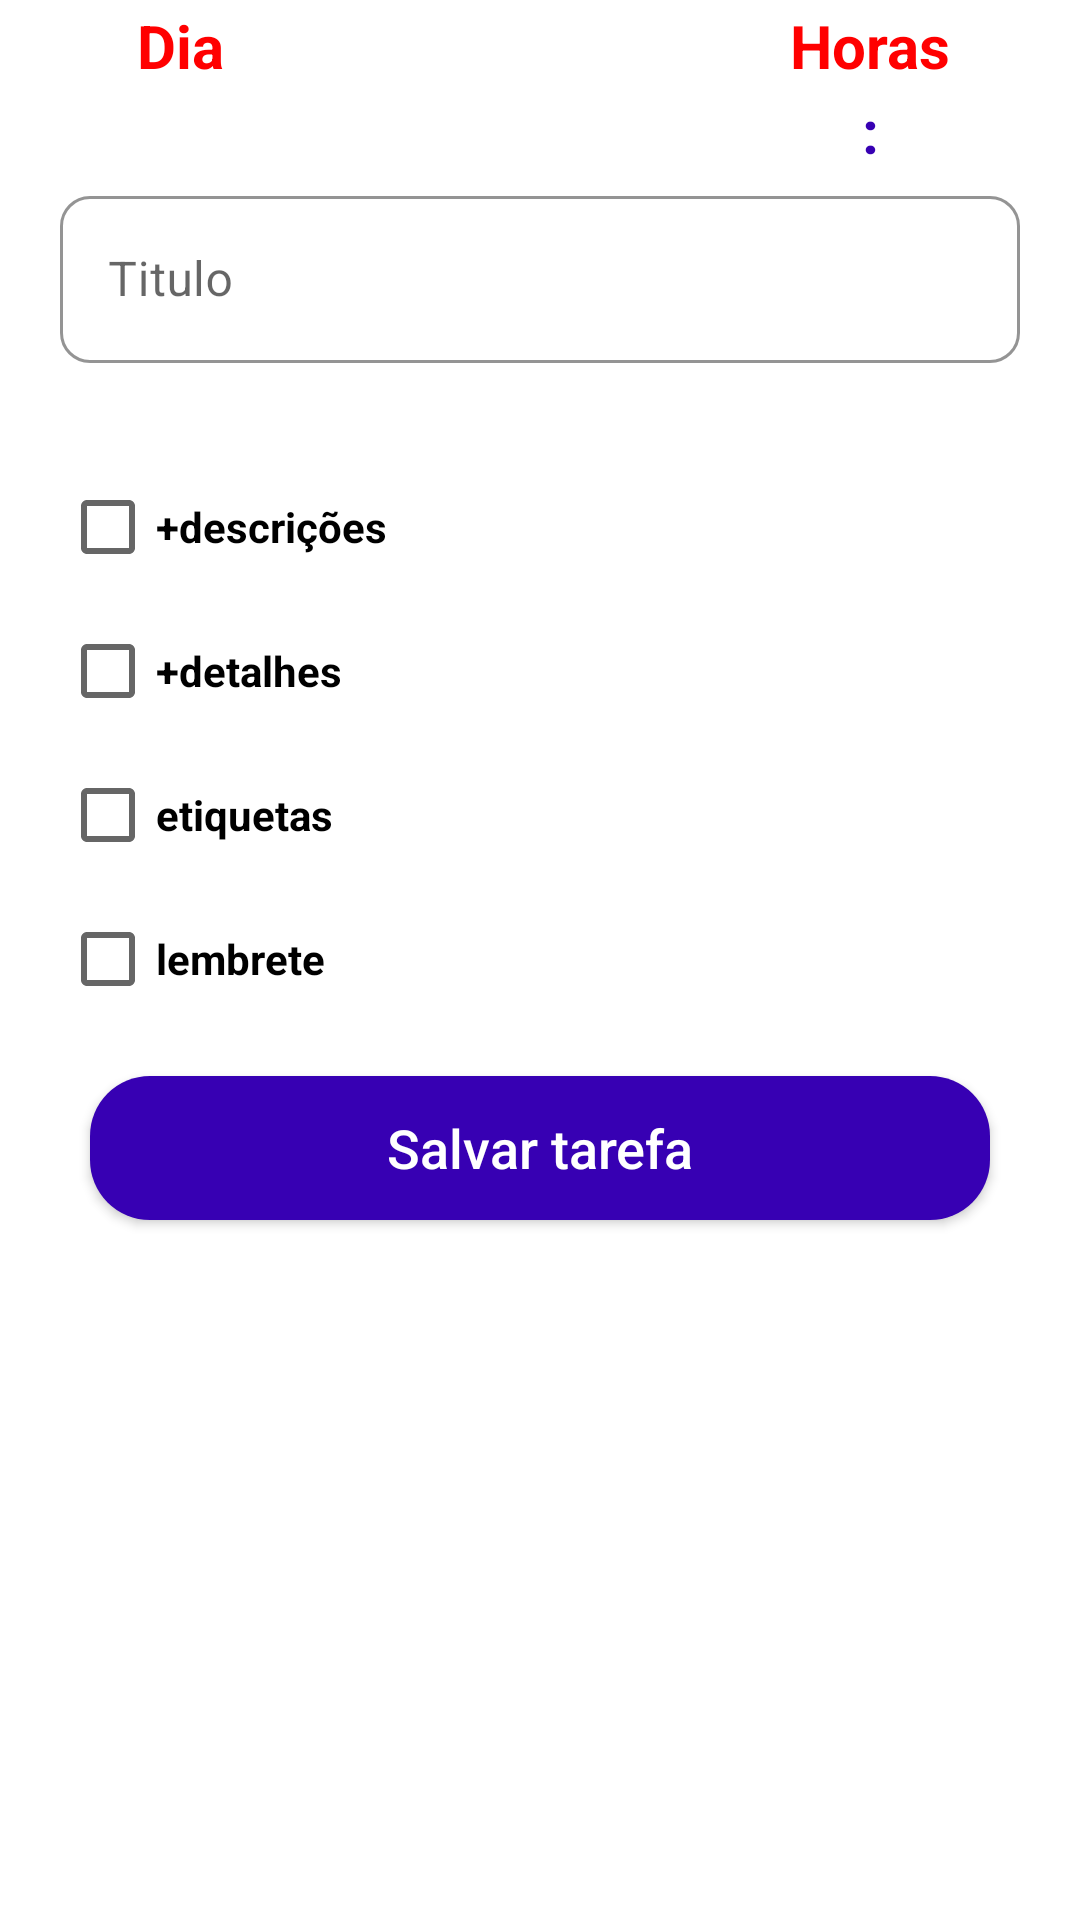

Android layout source for this screen:
<!-- AndroidManifest.xml: application theme Theme.Up -->
<!-- res/layout/frag_layout_criar_tarefa.xml -->
<?xml version="1.0" encoding="utf-8"?>
<ScrollView
    android:layout_width="match_parent"
    android:layout_height="match_parent"
    android:fillViewport="true"
    xmlns:android="http://schemas.android.com/apk/res/android">

<androidx.constraintlayout.widget.ConstraintLayout
    android:layout_width="match_parent"
    android:layout_height="wrap_content"
    android:background="@drawable/custom_frag_criar_tarefa"
    xmlns:app="http://schemas.android.com/apk/res-auto">

    <TextView
        android:id="@+id/txt_ano"
        android:layout_width="wrap_content"
        android:layout_height="wrap_content"
        android:text=""
        android:textColor="@color/black"
        android:textSize="15sp"
        app:layout_constraintStart_toEndOf="@id/view_dia"
        app:layout_constraintEnd_toStartOf="@id/txt_context_horas"
        app:layout_constraintTop_toTopOf="parent"
        android:layout_marginTop="5dp"/>

    <TextView
        android:id="@+id/txt_mes"
        android:layout_width="wrap_content"
        android:layout_height="wrap_content"
        android:text=""
        android:textColor="@color/black"
        android:textSize="15sp"
        app:layout_constraintStart_toEndOf="@id/view_dia"
        app:layout_constraintEnd_toStartOf="@id/txt_context_horas"
        app:layout_constraintTop_toBottomOf="@id/txt_ano"
        />


    <View
        android:id="@+id/view_hora"
        android:layout_width="80dp"
        android:layout_height="30dp"
        app:layout_constraintEnd_toEndOf="parent"
        app:layout_constraintBottom_toTopOf="@id/layout_Email"
        android:background="@drawable/custom_view_dia"
        android:layout_marginEnd="30dp"
        />
    <View
        android:id="@+id/view_dia"
        android:layout_width="40dp"
        android:layout_height="30dp"
        app:layout_constraintStart_toStartOf="parent"
        app:layout_constraintBottom_toTopOf="@id/layout_Email"
        android:layout_marginStart="40dp"
        android:background="@drawable/custom_view_dia"
        />

    <TextView
        android:id="@+id/txt_context_dia"
        android:text="@string/constante_dia"
        style="@style/view_dia_horas"
        app:layout_constraintStart_toStartOf="@id/view_dia"
        app:layout_constraintTop_toTopOf="parent"
        app:layout_constraintBottom_toTopOf="@id/view_dia"
        app:layout_constraintEnd_toEndOf="@id/view_dia"
        />
    <TextView
        android:id="@+id/txt_context_horas"
        android:text="@string/constante_horas"
        style="@style/view_dia_horas"
        app:layout_constraintStart_toStartOf="@id/view_hora"
        app:layout_constraintTop_toTopOf="parent"
        app:layout_constraintBottom_toTopOf="@id/view_hora"
        app:layout_constraintEnd_toEndOf="@id/view_hora"
        />
    <TextView
        android:id="@+id/txt_dia"
        android:layout_width="wrap_content"
        android:layout_height="wrap_content"
        android:text=""
        android:textSize="20sp"
        android:textStyle="bold"
        android:textColor="@color/black"
        app:layout_constraintStart_toStartOf="@id/view_dia"
        app:layout_constraintEnd_toEndOf="@id/view_dia"
        app:layout_constraintTop_toTopOf="@id/view_dia"
        app:layout_constraintBottom_toBottomOf="@id/view_dia"
        />


    <TextView
        android:id="@+id/txt_hrs"
        android:text=""
        style="@style/txt_data_hrs_min_ui"
        app:layout_constraintStart_toStartOf="@id/view_hora"
        app:layout_constraintTop_toTopOf="@id/view_hora"
        app:layout_constraintEnd_toEndOf="@id/info_div"
        app:layout_constraintBottom_toBottomOf="@id/view_hora"
        />
    <TextView
        android:id="@+id/info_div"
        android:layout_width="wrap_content"
        android:layout_height="wrap_content"
        android:text="@string/dois_pontos"
        android:textSize="20sp"
        android:textStyle="bold"
        android:textColor="@color/purple_700"
        app:layout_constraintStart_toStartOf="@id/view_hora"
        app:layout_constraintEnd_toEndOf="@id/view_hora"
        app:layout_constraintTop_toTopOf="@id/view_hora"
        />

    <TextView
        android:id="@+id/txt_min"
        android:text=""
        style="@style/txt_data_hrs_min_ui"
        app:layout_constraintStart_toEndOf="@id/info_div"
        app:layout_constraintTop_toTopOf="@id/view_hora"
        app:layout_constraintBottom_toBottomOf="@id/view_hora"
        />


    <com.google.android.material.textfield.TextInputLayout
        android:id="@+id/layout_Email"
        android:layout_width="match_parent"
        android:layout_height="wrap_content"
        android:hint="@string/hint_titulo"
        style="@style/Widget.MaterialComponents.TextInputLayout.OutlinedBox"
        app:boxCornerRadiusBottomEnd="10dp"
        app:boxCornerRadiusBottomStart="10dp"
        app:boxCornerRadiusTopEnd="10dp"
        app:boxCornerRadiusTopStart="10dp"
        app:boxStrokeColor="@color/red"
        app:hintTextColor="@color/red"
        android:layout_marginStart="20dp"
        android:layout_marginEnd="20dp"
        android:layout_marginTop="60dp"
        app:layout_constraintStart_toStartOf="parent"
        app:layout_constraintEnd_toEndOf="parent"
        app:layout_constraintTop_toTopOf="parent"

        >

        <com.google.android.material.textfield.TextInputEditText
            android:id="@+id/edit_titulo"
            android:layout_width="match_parent"
            android:layout_height="wrap_content"
            android:maxLines="1"
            android:maxLength="26"
            android:inputType="textEmailAddress"


            />

    </com.google.android.material.textfield.TextInputLayout>

    <com.google.android.material.textfield.TextInputLayout
        android:id="@+id/edit_layout_descricao"
        android:layout_width="match_parent"
        android:layout_height="wrap_content"
        android:layout_marginTop="10dp"
        android:layout_marginStart="20dp"
        android:layout_marginEnd="20dp"
        app:layout_constraintTop_toBottomOf="@id/layout_Email"
        style="@style/Widget.MaterialComponents.TextInputLayout.OutlinedBox"
        android:hint="@string/hint_descricao"
        android:textColorHint="@color/black">

        <com.google.android.material.textfield.TextInputEditText
            android:id="@+id/edit_descricao"
            android:layout_width="match_parent"
            android:layout_height="match_parent"
            android:maxLines="1"
            android:maxLength="26"
            android:inputType="text"
            android:visibility="gone"/>


    </com.google.android.material.textfield.TextInputLayout>

    <com.google.android.material.textfield.TextInputLayout
        android:id="@+id/edit_layout_detalhes"
        android:layout_width="match_parent"
        android:layout_height="wrap_content"
        android:layout_marginTop="10dp"
        android:layout_marginStart="20dp"
        android:layout_marginEnd="20dp"
        app:layout_constraintTop_toBottomOf="@id/edit_layout_descricao"
        style="@style/Widget.MaterialComponents.TextInputLayout.OutlinedBox"
        android:hint="@string/hint_detalhes"
        android:textColorHint="@color/black"

        >

        <com.google.android.material.textfield.TextInputEditText
            android:id="@+id/edit_detalhes"
            android:layout_width="match_parent"
            android:layout_height="match_parent"
            android:inputType="textMultiLine"
            android:maxLength="160"
            android:visibility="gone"/>


    </com.google.android.material.textfield.TextInputLayout>

    <CheckBox
        android:id="@+id/checkBox"
        android:layout_width="wrap_content"
        android:layout_height="wrap_content"
        android:text="@string/txt_ckeckin_descricao"
        android:textStyle="bold"
        app:layout_constraintStart_toStartOf="@id/layout_Email"
        app:layout_constraintTop_toBottomOf="@id/edit_layout_detalhes"
        />

    <CheckBox
        android:id="@+id/checkBox2"
        android:layout_width="wrap_content"
        android:layout_height="wrap_content"
        android:text="@string/txt_ckeckin_detalhes"
        android:textStyle="bold"
        app:layout_constraintStart_toStartOf="@id/layout_Email"
        app:layout_constraintTop_toBottomOf="@id/checkBox"
        />

    <CheckBox
        android:id="@+id/checkBox3"
        android:layout_width="wrap_content"
        android:layout_height="wrap_content"
        android:text="@string/etiquetas"
        android:textStyle="bold"
        app:layout_constraintStart_toStartOf="@id/layout_Email"
        app:layout_constraintTop_toBottomOf="@id/checkBox2"
        />

    <CheckBox
        android:id="@+id/checkBox4"
        android:layout_width="wrap_content"
        android:layout_height="wrap_content"
        android:text="@string/txt_checkin_lembrete"
        android:textStyle="bold"
        app:layout_constraintStart_toStartOf="@id/layout_Email"
        app:layout_constraintTop_toBottomOf="@id/checkBox3"
        />

    <Button
        android:id="@+id/bt_salvar"
        style="@style/bt_form"
        android:background="@drawable/bg_bt_entrar_login"
        app:layout_constraintTop_toBottomOf="@id/checkBox4"
        app:layout_constraintStart_toStartOf="parent"
        app:layout_constraintEnd_toEndOf="parent"
        android:text="@string/bt_salvar_tarefa"
        android:textAllCaps="false"
        />

    <RadioGroup
        android:id="@+id/prioridades"
        android:layout_width="wrap_content"
        android:layout_height="wrap_content"
        app:layout_constraintTop_toBottomOf="@id/edit_layout_detalhes"
        app:layout_constraintEnd_toEndOf="parent"
        android:layout_marginEnd="30dp"
        android:visibility="gone"
        >

        <RadioButton
            android:id="@+id/bt_radio_duque"
            android:text="@string/txt_etiqueta_pra_ontem"
            style="@style/radio_group_etiquetas"
            android:background="@drawable/bg_radio_dugue"
            />

        <RadioButton
            android:id="@+id/bt_radio_norapido"
            android:text="@string/txt_etiqueta_no_rapido"
            style="@style/radio_group_etiquetas"
            android:background="@drawable/bg_radio_norapido"
            />

        <RadioButton
            android:id="@+id/bt_radio_suave"
            android:text="@string/txt_etiqueta_ta_suave"
            style="@style/radio_group_etiquetas"
            android:background="@drawable/bg_radio_suave"
            />
    </RadioGroup>
</androidx.constraintlayout.widget.ConstraintLayout>
</ScrollView>
<!-- resources referenced by this layout -->
<resources>
  <color name="black">#FF000000</color>
  <color name="purple_700">#FF3700B3</color>
  <color name="red">#FF0000</color>
  <!-- drawable bg_bt_entrar_login (drawable) -->
  <?xml version="1.0" encoding="utf-8"?>
  <shape xmlns:android="http://schemas.android.com/apk/res/android">
  
      <solid android:color="@color/blue2"/>
      <corners android:radius="20dp"/>
  </shape>
  <!-- drawable bg_radio_dugue (drawable) -->
  <?xml version="1.0" encoding="utf-8"?>
  <selector xmlns:android="http://schemas.android.com/apk/res/android">
  
      <item android:state_checked="false" >
          <shape android:shape="rectangle">
              <solid android:color="@color/red3" />
              <corners android:radius="15dp"/>
          </shape>
      </item>
  
  
  
  </selector>
  <!-- drawable bg_radio_norapido (drawable) -->
  <?xml version="1.0" encoding="utf-8"?>
  <selector xmlns:android="http://schemas.android.com/apk/res/android">
  
      <item android:state_checked="false" >
          <shape android:shape="rectangle">
              <solid android:color="@color/red2" />
              <corners android:radius="15dp"/>
          </shape>
      </item>
  
  
  
  </selector>
  <!-- drawable bg_radio_suave (drawable) -->
  <?xml version="1.0" encoding="utf-8"?>
  <selector xmlns:android="http://schemas.android.com/apk/res/android">
  
      <item android:state_checked="false" >
          <shape android:shape="rectangle">
              <solid android:color="@color/red1" />
              <corners android:radius="15dp"/>
          </shape>
      </item>
  
  
  
  </selector>
  <!-- drawable custom_frag_criar_tarefa (drawable) -->
  <?xml version="1.0" encoding="utf-8"?>
  <shape xmlns:android="http://schemas.android.com/apk/res/android">
  
      <corners android:radius= "15dp"/>
      <solid android:color="@color/white"/>
  
  
  </shape>
  <string name="bt_salvar_tarefa">Salvar tarefa</string>
  <string name="constante_dia">Dia</string>
  <string name="constante_horas">Horas</string>
  <string name="dois_pontos">:</string>
  <string name="etiquetas">etiquetas</string>
  <string name="hint_descricao">Descriçao</string>
  <string name="hint_detalhes">Detalhes</string>
  <string name="hint_titulo">Titulo</string>
  <string name="txt_checkin_lembrete">lembrete</string>
  <string name="txt_ckeckin_descricao">+descrições</string>
  <string name="txt_ckeckin_detalhes">+detalhes</string>
  <string name="txt_etiqueta_no_rapido">no rapido</string>
  <string name="txt_etiqueta_pra_ontem">pra ontem</string>
  <string name="txt_etiqueta_ta_suave">ta suave</string>
  <style name="radio_group_etiquetas">
          <item name="android:layout_width">130dp</item>
          <item name="android:layout_height">30dp</item>
          <item name="android:textColor">@color/white</item>
          <item name="android:textStyle">bold</item>
          <item name="android:layoutDirection">rtl</item>
          <item name="android:padding">5dp</item>
          <item name="android:layout_margin">2dp</item>
      </style>
  <style name="txt_data_hrs_min_ui">
          <item name="android:layout_width">wrap_content</item>
          <item name="android:layout_height">wrap_content</item>
          <item name="android:textColor">@color/black</item>
          <item name="android:textStyle">bold</item>
          <item name="android:textSize">20sp</item>
      </style>
  <style name="view_dia_horas">
          <item name="android:layout_width">wrap_content</item>
          <item name="android:layout_height">wrap_content</item>
          <item name="android:textColor">@color/red</item>
          <item name="android:textSize">20sp</item>
          <item name="android:textStyle">bold</item>
      </style>
  <color name="blue2">#044DA7</color>
  <color name="red3">#8C0000</color>
  <color name="red2">#C50000</color>
  <color name="red1">#FF3434</color>
  <color name="white">#FFFFFFFF</color>
  <color name="teal_200">#FF03DAC5</color>
  <color name="teal_700">#FF018786</color>
</resources>
